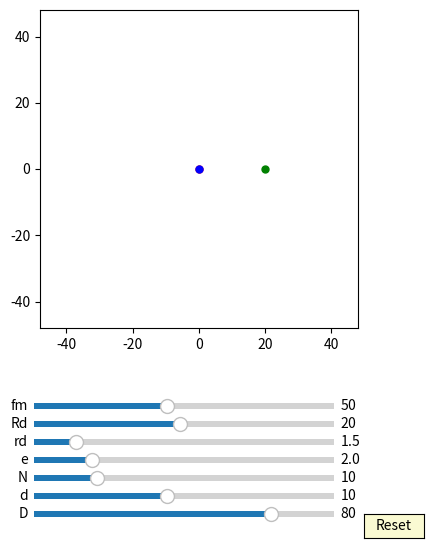

This figure's Python source:
import numpy as np
import matplotlib.pyplot as plt
import matplotlib.animation as animation
from matplotlib.widgets import Slider, Button

interval = 50 # ms, time between animation frames

fig, ax = plt.subplots(figsize=(6,6))
plt.subplots_adjust(left=0.15, bottom=0.35)

ax.set_aspect('equal')
plt.xlim(-1.2*40,1.2*40)
plt.ylim(-1.2*40,1.2*40)
#plt.grid()
t = np.linspace(0, 2*np.pi, 2000)
delta = 1


## draw pin
num_pins = 61
pins = [ax.plot([], [], 'g-')[0] for n in range(num_pins)]
ddot, = ax.plot([20],[0], 'go', ms=5)

def draw_pin_init():
    for p in pins:
        p.set_data([0], [0])

def pin_update(e,n,d,D, phis):
    for i in range(int(n)):       
        xd = (d/2*np.cos(t)+ D/2*np.cos(2*i*np.pi/n)) + e*np.cos(phis)
        yd = (d/2*np.sin(t)+ D/2*np.sin(2*i*np.pi/n)) + e*np.sin(phis)
        x = xd*np.cos(-phis/(n+1)) - yd*np.sin(-phis/(n+1)) 
        y = xd*np.sin(-phis/(n+1)) + yd*np.cos(-phis/(n+1)) 
        pins[i].set_data(x,y)
            
        xd1 = (d/2*np.cos(phis)+ D/2) + e*np.cos(phis)
        yd1 = (d/2*np.sin(phis) ) + e*np.sin(phis)
        x1 = xd1*np.cos(-phis/(n+1)) - yd1*np.sin(-phis/(n+1)) 
        y1 = xd1*np.sin(-phis/(n+1)) + yd1*np.cos(-phis/(n+1)) 
        ddot.set_data([x1], [y1])


## draw drive_pin
num_drive_pins = 61
drive_pins = [ax.plot([], [], 'k-')[0] for n in range(num_drive_pins)]

def drive_pin_init():
    for p in drive_pins:
        p.set_data([0], [0])

def drive_pin_update(r,n,D,phis):
    for i in range(int(n)):
        xd = r*np.sin(t) + D/2*np.cos(2*i*np.pi/n)
        yd = r*np.cos(t) + D/2*np.sin(2*i*np.pi/n)

        x = xd*np.cos(-phis/(n+1)) - yd*np.sin(-phis/(n+1)) 
        y = xd*np.sin(-phis/(n+1)) + yd*np.cos(-phis/(n+1)) 
        drive_pins[i].set_data(x,y)


## draw circle
m1, = ax.plot([0], [0],'r-')

def draw_circle(r):
    x = r*np.sin(t) 
    y = r*np.cos(t)
    m1.set_data([x], [y])


##ehypocycloidA:
ehypocycloid, = ax.plot([0],[0],'r-')
edot, = ax.plot([0],[0], 'ro', ms=5)

def update_ehypocycloidA(e,n,D,d, phis):
    RD=D/2
    rd=d/2
    rc = (n-1)*(RD/n)
    rm = (RD/n)
    xa = (rc+rm)*np.cos(t)-e*np.cos((rc+rm)/rm*t)
    ya = (rc+rm)*np.sin(t)-e*np.sin((rc+rm)/rm*t)

    dxa = (rc+rm)*(-np.sin(t)+(e/rm)*np.sin((rc+rm)/rm*t))
    dya = (rc+rm)*(np.cos(t)-(e/rm)*np.cos((rc+rm)/rm*t))

    x = (xa + rd/np.sqrt(dxa**2 + dya**2)*(-dya))*np.cos(-phis/(n-1) -phis/(n+1) + np.pi/(n-1))-(ya + rd/np.sqrt(dxa**2 + dya**2)*dxa)*np.sin(-phis/(n-1) -phis/(n+1) + np.pi/(n-1))  
    y = (xa + rd/np.sqrt(dxa**2 + dya**2)*(-dya))*np.sin(-phis/(n-1) -phis/(n+1) + np.pi/(n-1))+(ya + rd/np.sqrt(dxa**2 + dya**2)*dxa)*np.cos(-phis/(n-1) -phis/(n+1)+ np.pi/(n-1)) 
    
    ehypocycloid.set_data([x], [y])
    edot.set_data([x[0]], [y[0]])


##ehypocycloidB:
ehypocycloidB, = ax.plot([0],[0],'b-')
edotB, = ax.plot([0],[0], 'bo', ms=5)

def update_ehypocycloidB(e,n,D,d, phis):
    RD=D/2
    rd=d/2
    rc = (n+1)*(RD/n)
    rm = (RD/n)
    xa = (rc-rm)*np.cos(t)+e*np.cos((rc-rm)/rm*t)
    ya = (rc-rm)*np.sin(t)-e*np.sin((rc-rm)/rm*t)

    dxa = (rc-rm)*(-np.sin(t)-(e/rm)*np.sin((rc-rm)/rm*t))
    dya = (rc-rm)*(np.cos(t)-(e/rm)*np.cos((rc-rm)/rm*t))

    x = (xa - rd/np.sqrt(dxa**2 + dya**2)*(-dya))
    y = (ya - rd/np.sqrt(dxa**2 + dya**2)*dxa)

    ehypocycloidB.set_data([x], [y])
    edotB.set_data([x[0]], [y[0]])


axcolor = 'lightgoldenrodyellow'

ax_fm = plt.axes([0.25, 0.21, 0.5, 0.02], facecolor=axcolor)
ax_Rd = plt.axes([0.25, 0.18, 0.5, 0.02], facecolor=axcolor)
ax_rd = plt.axes([0.25, 0.15, 0.5, 0.02], facecolor=axcolor)
ax_e = plt.axes([0.25, 0.12, 0.5, 0.02], facecolor=axcolor)
ax_N = plt.axes([0.25, 0.09, 0.5, 0.02], facecolor=axcolor)
ax_d = plt.axes([0.25, 0.06, 0.5, 0.02], facecolor=axcolor)
ax_D = plt.axes([0.25, 0.03, 0.5, 0.02], facecolor=axcolor)

sli_fm = Slider(ax_fm, 'fm', 10, 100, valinit=50, valstep=delta)
sli_Rd = Slider(ax_Rd, 'Rd', 1, 40, valinit=20, valstep=delta)
sli_rd = Slider(ax_rd, 'rd', 0.1, 10, valinit=1.5, valstep=delta/10)
sli_e = Slider(ax_e, 'e', 0.1, 10, valinit=2, valstep=delta/10)
sli_N = Slider(ax_N, 'N', 2, 40, valinit=10, valstep=delta)
sli_d = Slider(ax_d, 'd', 2, 20, valinit=10,valstep=delta)
sli_D = Slider(ax_D, 'D', 5, 100, valinit=80,valstep=delta)

def update(val):
    sfm = sli_Rd.val
    sRd = sli_Rd.val
    srd = sli_rd.val    
    se = sli_e.val
    sN = sli_N.val
    sd = sli_d.val
    sD = sli_D.val
    ax.set_xlim(-1.5*0.5*sD,1.5*0.5*sD)
    ax.set_ylim(-1.5*0.5*sD,1.5*0.5*sD)

sli_fm.on_changed(update)
sli_Rd.on_changed(update)
sli_rd.on_changed(update)
sli_e.on_changed(update)
sli_N.on_changed(update)
sli_d.on_changed(update)
sli_D.on_changed(update)

resetax = plt.axes([0.8, 0.0, 0.1, 0.04])
button = Button(resetax, 'Reset', color=axcolor, hovercolor='0.975')

def reset(event):
    sli_fm.reset()    
    sli_rd.reset()
    sli_Rd.reset()    
    sli_e.reset()
    sli_N.reset()
    sli_d.reset()
    sli_D.reset()

button.on_clicked(reset)

def animate(frame):
    sfm = sli_fm.val
    sRd = sli_Rd.val
    srd = sli_rd.val    
    se = sli_e.val
    sN = sli_N.val
    sd = sli_d.val
    sD = sli_D.val
    frame = frame+1
    phi = 2*np.pi*frame/sfm


    draw_pin_init()
    draw_circle(sRd)

    pin_update(se,sN,sd,sD, phi)

    drive_pin_init()
    drive_pin_update(srd,sN,sD,phi)

    update_ehypocycloidA(se,sN,sD,sd, phi)
    update_ehypocycloidB(se,sN,sD,sd, phi)

    fig.canvas.draw_idle()



ani = animation.FuncAnimation(fig, animate,frames=sli_fm.val*(sli_N.val-1), interval=interval)
dpi=100
plt.show()
